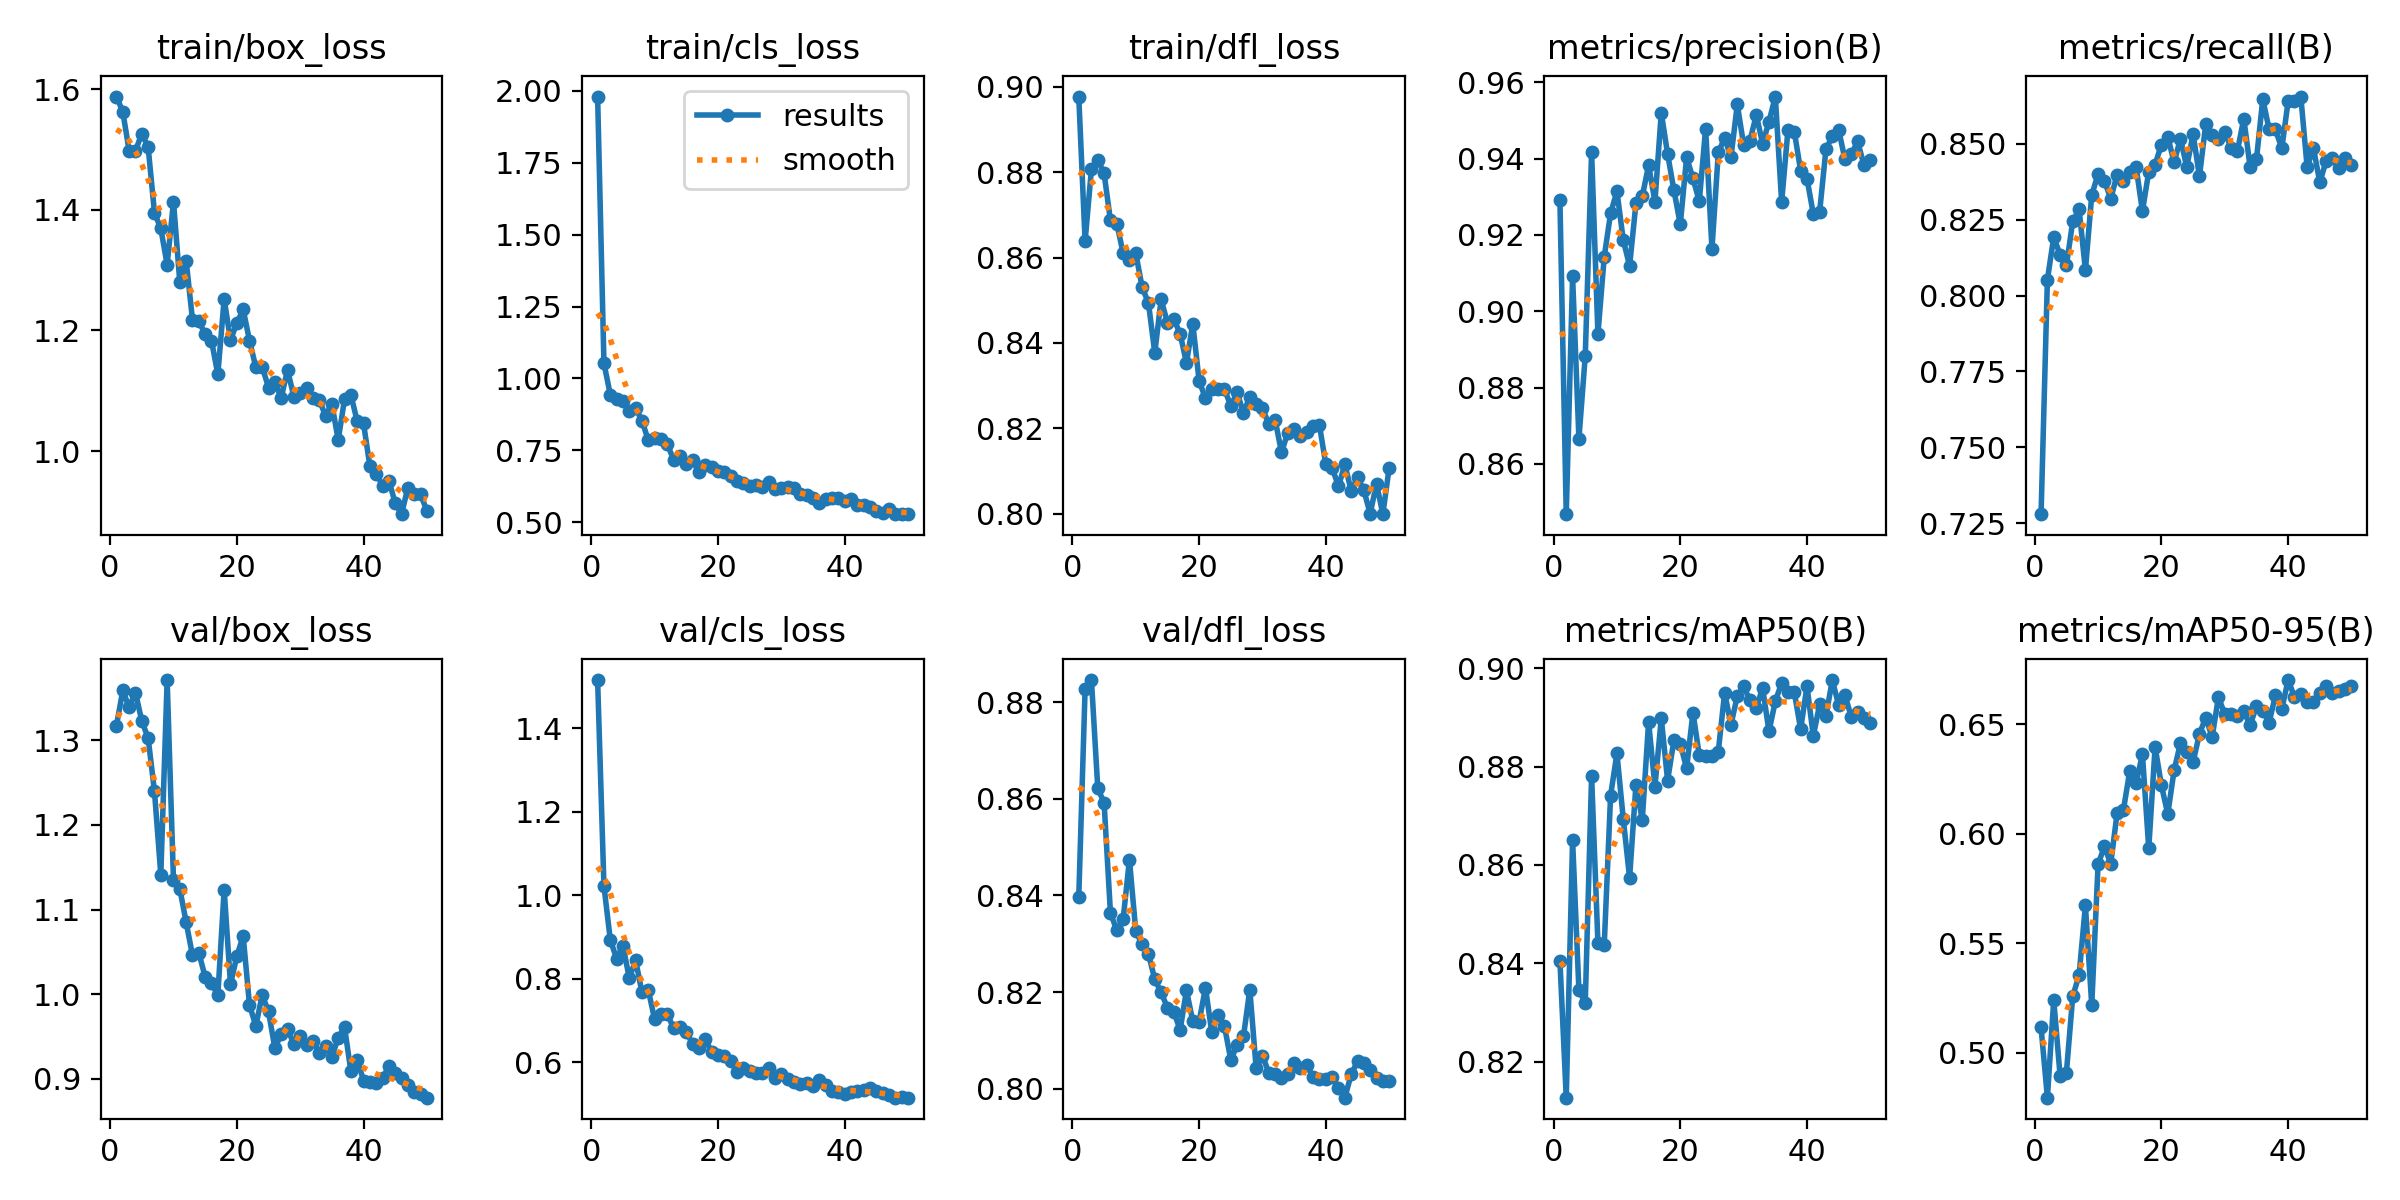

Values plotted in this chart, from the file beside it:
epoch, time, train/box_loss, train/cls_loss, train/dfl_loss, metrics/precision(B), metrics/recall(B), metrics/mAP50(B), metrics/mAP50-95(B), val/box_loss, val/cls_loss, val/dfl_loss, lr/pg0, lr/pg1, lr/pg2
1, 25.33, 1.588, 1.98, 0.8977, 0.9291, 0.728, 0.8406, 0.5116, 1.318, 1.515, 0.8396, 0.0006545, 0.0006545, 0.0006545
2, 62.54, 1.563, 1.053, 0.8639, 0.8468, 0.8053, 0.8127, 0.4796, 1.359, 1.022, 0.8827, 0.001295, 0.001295, 0.001295
3, 111.3, 1.498, 0.944, 0.8807, 0.9091, 0.8192, 0.8651, 0.5242, 1.339, 0.8932, 0.8846, 0.001909, 0.001909, 0.001909
4, 150.3, 1.498, 0.9277, 0.8829, 0.8666, 0.8135, 0.8346, 0.4897, 1.357, 0.848, 0.8622, 0.001881, 0.001881, 0.001881
5, 188.5, 1.527, 0.9227, 0.8797, 0.8883, 0.8099, 0.8319, 0.491, 1.323, 0.8793, 0.8591, 0.001842, 0.001842, 0.001842
6, 226.5, 1.504, 0.8857, 0.8687, 0.9417, 0.8244, 0.8781, 0.5258, 1.303, 0.8013, 0.8364, 0.001802, 0.001802, 0.001802
7, 264.5, 1.395, 0.8963, 0.8679, 0.894, 0.8284, 0.8441, 0.5355, 1.24, 0.844, 0.8328, 0.001762, 0.001762, 0.001762
8, 302.6, 1.369, 0.8537, 0.8611, 0.9143, 0.8084, 0.8438, 0.5673, 1.141, 0.7677, 0.835, 0.001723, 0.001723, 0.001723
9, 345.7, 1.309, 0.7849, 0.8594, 0.9256, 0.8331, 0.8741, 0.5217, 1.371, 0.7729, 0.8474, 0.001683, 0.001683, 0.001683
10, 466.4, 1.414, 0.7926, 0.861, 0.9315, 0.84, 0.8827, 0.586, 1.135, 0.7028, 0.8326, 0.001644, 0.001644, 0.001644
11, 569, 1.28, 0.7901, 0.8531, 0.9186, 0.8378, 0.8694, 0.5942, 1.124, 0.7154, 0.8299, 0.001604, 0.001604, 0.001604
12, 672.6, 1.316, 0.7714, 0.8493, 0.9119, 0.8319, 0.8574, 0.5863, 1.085, 0.7149, 0.8278, 0.001564, 0.001564, 0.001564
13, 790.5, 1.218, 0.7174, 0.8377, 0.9283, 0.8398, 0.8763, 0.6094, 1.046, 0.6818, 0.8226, 0.001525, 0.001525, 0.001525
14, 897.5, 1.216, 0.729, 0.8502, 0.9301, 0.8377, 0.8692, 0.6108, 1.049, 0.6839, 0.8199, 0.001485, 0.001485, 0.001485
15, 1001, 1.193, 0.7043, 0.8447, 0.9383, 0.8408, 0.8891, 0.6285, 1.02, 0.6713, 0.8167, 0.001446, 0.001446, 0.001446
16, 1103, 1.183, 0.715, 0.8456, 0.9287, 0.8424, 0.8759, 0.6229, 1.013, 0.6447, 0.8159, 0.001406, 0.001406, 0.001406
17, 1203, 1.127, 0.6734, 0.8421, 0.952, 0.8278, 0.8898, 0.6362, 0.9983, 0.6332, 0.8122, 0.001366, 0.001366, 0.001366
18, 1299, 1.252, 0.6983, 0.8353, 0.9412, 0.8408, 0.8772, 0.5932, 1.123, 0.6552, 0.8204, 0.001327, 0.001327, 0.001327
19, 1346, 1.184, 0.6918, 0.8445, 0.9317, 0.8431, 0.8854, 0.6396, 1.011, 0.6244, 0.8139, 0.001287, 0.001287, 0.001287
20, 1386, 1.212, 0.677, 0.8311, 0.9228, 0.8497, 0.8847, 0.622, 1.045, 0.6168, 0.8139, 0.001248, 0.001248, 0.001248
21, 1426, 1.235, 0.6747, 0.8271, 0.9403, 0.8523, 0.8797, 0.6089, 1.069, 0.6145, 0.8209, 0.001208, 0.001208, 0.001208
22, 1465, 1.183, 0.6622, 0.8293, 0.9348, 0.8439, 0.891, 0.6289, 0.9871, 0.6038, 0.8116, 0.001168, 0.001168, 0.001168
23, 1503, 1.139, 0.6425, 0.8291, 0.9288, 0.8516, 0.8823, 0.6412, 0.9623, 0.5763, 0.8153, 0.001129, 0.001129, 0.001129
24, 1542, 1.14, 0.6367, 0.8292, 0.9479, 0.8424, 0.8822, 0.6371, 0.9987, 0.5866, 0.8129, 0.001089, 0.001089, 0.001089
25, 1582, 1.105, 0.6266, 0.8253, 0.9163, 0.8532, 0.8821, 0.6327, 0.9794, 0.5797, 0.806, 0.00105, 0.00105, 0.00105
26, 1621, 1.114, 0.6302, 0.8284, 0.9416, 0.8393, 0.8831, 0.6455, 0.9361, 0.5742, 0.809, 0.00101, 0.00101, 0.00101
27, 1659, 1.088, 0.6213, 0.8236, 0.9454, 0.8565, 0.895, 0.653, 0.9523, 0.5748, 0.8108, 0.0009704, 0.0009704, 0.0009704
28, 1698, 1.134, 0.6406, 0.8275, 0.9404, 0.8529, 0.8885, 0.6441, 0.9588, 0.5872, 0.8205, 0.0009308, 0.0009308, 0.0009308
29, 1736, 1.09, 0.6145, 0.8257, 0.9542, 0.8516, 0.8943, 0.6622, 0.9407, 0.5629, 0.8042, 0.0008912, 0.0008912, 0.0008912
30, 1774, 1.096, 0.6189, 0.8248, 0.9436, 0.8538, 0.8963, 0.6545, 0.9505, 0.5712, 0.8068, 0.0008516, 0.0008516, 0.0008516
31, 1812, 1.105, 0.6229, 0.8209, 0.9447, 0.8485, 0.8935, 0.6546, 0.9403, 0.5603, 0.8033, 0.000812, 0.000812, 0.000812
32, 1851, 1.088, 0.6179, 0.822, 0.9514, 0.8477, 0.892, 0.6535, 0.9447, 0.5521, 0.8031, 0.0007724, 0.0007724, 0.0007724
33, 1890, 1.085, 0.5984, 0.8144, 0.9439, 0.8582, 0.896, 0.6558, 0.9304, 0.5476, 0.8022, 0.0007328, 0.0007328, 0.0007328
34, 1930, 1.058, 0.5948, 0.819, 0.9496, 0.8424, 0.8872, 0.6495, 0.9382, 0.5509, 0.8031, 0.0006932, 0.0006932, 0.0006932
35, 1969, 1.078, 0.5836, 0.8198, 0.9563, 0.8449, 0.8933, 0.658, 0.9251, 0.5422, 0.8053, 0.0006536, 0.0006536, 0.0006536
36, 2006, 1.018, 0.5679, 0.8182, 0.9286, 0.8646, 0.897, 0.6561, 0.9484, 0.5569, 0.8043, 0.000614, 0.000614, 0.000614
37, 2045, 1.086, 0.5827, 0.8192, 0.9475, 0.8547, 0.8952, 0.6507, 0.961, 0.5444, 0.8048, 0.0005744, 0.0005744, 0.0005744
38, 2082, 1.093, 0.584, 0.8207, 0.9471, 0.8547, 0.8951, 0.6632, 0.9087, 0.5322, 0.8024, 0.0005348, 0.0005348, 0.0005348
39, 2121, 1.05, 0.5842, 0.8207, 0.9368, 0.8484, 0.8876, 0.6569, 0.9221, 0.5291, 0.8019, 0.0004952, 0.0004952, 0.0004952
40, 2159, 1.046, 0.5738, 0.8116, 0.9348, 0.864, 0.8964, 0.6701, 0.8977, 0.5242, 0.802, 0.0004556, 0.0004556, 0.0004556
41, 2197, 0.975, 0.5821, 0.8107, 0.9255, 0.864, 0.8862, 0.6624, 0.8956, 0.5293, 0.8023, 0.000416, 0.000416, 0.000416
42, 2236, 0.9626, 0.5613, 0.8064, 0.9261, 0.8655, 0.8927, 0.6639, 0.895, 0.5304, 0.8002, 0.0003764, 0.0003764, 0.0003764
43, 2274, 0.9428, 0.5611, 0.8116, 0.9426, 0.8424, 0.8903, 0.6599, 0.9006, 0.5344, 0.7981, 0.0003368, 0.0003368, 0.0003368
44, 2311, 0.9511, 0.5515, 0.8054, 0.9458, 0.8485, 0.8976, 0.6602, 0.9143, 0.5387, 0.803, 0.0002972, 0.0002972, 0.0002972
45, 2348, 0.9137, 0.5391, 0.8085, 0.9475, 0.8373, 0.8925, 0.6643, 0.9063, 0.5308, 0.8057, 0.0002576, 0.0002576, 0.0002576
46, 2385, 0.8953, 0.5323, 0.8055, 0.9398, 0.8443, 0.8945, 0.6672, 0.9013, 0.5262, 0.8052, 0.000218, 0.000218, 0.000218
47, 2423, 0.9393, 0.5473, 0.8, 0.9412, 0.8454, 0.8901, 0.6642, 0.8928, 0.5213, 0.8039, 0.0001784, 0.0001784, 0.0001784
48, 2460, 0.928, 0.5285, 0.8071, 0.9445, 0.8419, 0.8911, 0.665, 0.8844, 0.5153, 0.8022, 0.0001388, 0.0001388, 0.0001388
49, 2498, 0.9284, 0.5283, 0.7999, 0.9382, 0.8453, 0.8899, 0.6662, 0.8818, 0.516, 0.8016, 9.92e-05, 9.92e-05, 9.92e-05
50, 2537, 0.9008, 0.5304, 0.8108, 0.9397, 0.8429, 0.8889, 0.6673, 0.8774, 0.5151, 0.8016, 5.96e-05, 5.96e-05, 5.96e-05
